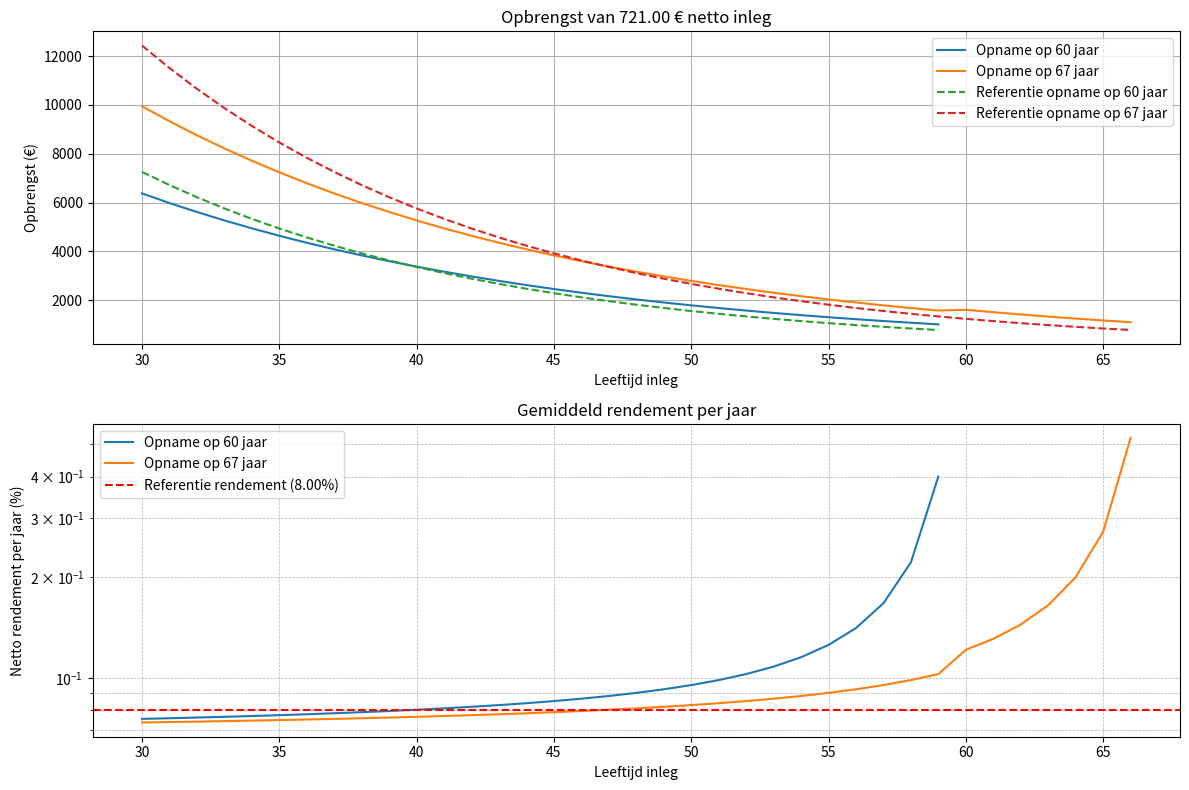

This chart was generated by the following Python code:
import matplotlib.pyplot as plt

RENDEMENT_REFERENTIE = 0.08  # Referentie rendement wereld ETF
RENDEMENT_PENSIOENFONDS_ARGENTA = 0.08 # jaarlijks rendement
KOSTEN_PENSIOENFONDS_ARGENTA = 1.44e-2  # jaarlijkse kosten
BELASTINGSVOORDEEL_PENSIOENSPAREN = 0.3  # Belastingsvoordeel bij inleg
BELASTING_PENSIOENSPAREN = 0.08  # Belastingpercentage bij opname (op inleg gedaan voor de 60ste verjaardag)


class Pensioenfonds:
    FISCAAL_MAXIMUM = 1030  # Fiscaal maximum voor jaarlijkse inleg pensioensparen
    
    def __init__(self, rendement, kosten, belastingsvoordeel=30e-2, belasting_opname=0.08):
        """
        Initialiseer een pensioenfonds.

        :param rente: Jaarlijkse rente in procent (bijv. 0.03 voor 3%)
        :param kosten: Jaarlijkse kosten in procent (bijv. 0.01 voor 1%)
        :param belastingsvoordeel: Belastingsvoordeel in procent (bijv. 0.3 voor 30%)
        :param belasting_opname: Belastingpercentage dat wordt afgehouden bij opname (bijv. 0.2 voor 20%), enkel van toepassing als de inleg voor de 60ste verjaardag is gedaan.
        """
        self.rendement = rendement
        self.kosten = kosten
        self.belastingsvoordeel = belastingsvoordeel
        self.belasting_opname = belasting_opname

    def opbrengst(self, leeftijd_inleg, leeftijd_afname, bruto_inleg=FISCAAL_MAXIMUM):
        """
        Bereken de opbrengst, netto inleg, totaal rendement en gemiddeld rendement per jaar.

        :param bruto_inleg: Het bedrag dat wordt ingelegd.
        :param leeftijd_inleg: De leeftijd waarop de inleg plaatsvindt.
        :param leeftijd_afname: De leeftijd waarop het kapitaal wordt opgenomen.
        :return: Een dict met netto 'opbrengst', 'inleg', 'rendement' en 'rendement_per_jaar'.
        """
        netto_inleg = bruto_inleg * (1 - self.belastingsvoordeel) # Dit is wat we werkelijk betalen, na aftrek belastingsvoordeel
        jaren = leeftijd_afname - leeftijd_inleg
        
        kapitaal = bruto_inleg
        for _ in range(jaren):
            kapitaal *= (1 + self.rendement - self.kosten)

        opbrengst_bruto = kapitaal

        # Belasting bij opname alleen toepassen als de inleg voor de 60ste verjaardag is gedaan
        if leeftijd_inleg < 60:
            opbrengst_netto = opbrengst_bruto * (1 - self.belasting_opname)
        else:
            opbrengst_netto = opbrengst_bruto

        netto_rendement = opbrengst_netto - netto_inleg
        netto_rendement_per_jaar = (opbrengst_netto / netto_inleg) ** (1 / jaren) - 1

        return {
            "opbrengst": opbrengst_netto,
            "inleg": netto_inleg,
            "rendement": netto_rendement,
            "rendement_per_jaar": netto_rendement_per_jaar
        }

    def plot_rendement(self, leeftijden_inleg_afname_pairs, referentie=RENDEMENT_REFERENTIE):
        """
        Genereer een plot van de opbrengsten en netto rendement per jaar voor meerdere combinaties van leeftijden van inleg en opname.

        :param leeftijden_inleg_afname_pairs: Een lijst van tuples, waarbij elke tuple bestaat uit een range van leeftijden voor inleg en een leeftijd voor opname.
        """
        plt.figure(figsize=(12, 8))

        for leeftijden_inleg, leeftijd_afname in leeftijden_inleg_afname_pairs:
            opbrengsten = []
            rendementen_per_jaar = []

            for leeftijd in leeftijden_inleg:
                resultaat = self.opbrengst(leeftijd_inleg=leeftijd, leeftijd_afname=leeftijd_afname)
                opbrengsten.append(resultaat["opbrengst"])
                rendementen_per_jaar.append(resultaat["rendement_per_jaar"])

            # Plot voor opbrengsten
            plt.subplot(2, 1, 1)
            plt.plot(leeftijden_inleg, opbrengsten, label=f"Opname op {leeftijd_afname} jaar")

        # Gebruik netto inleg voor referentie opbrengst
        netto_inleg = self.FISCAAL_MAXIMUM * (1 - self.belastingsvoordeel)
        for leeftijden_inleg, leeftijd_afname in leeftijden_inleg_afname_pairs:
            referentie_opbrengsten = []
            for leeftijd in leeftijden_inleg:
                jaren = leeftijd_afname - leeftijd
                referentie_kapitaal = netto_inleg
                for _ in range(jaren):
                    referentie_kapitaal *= (1 + referentie)
                referentie_opbrengsten.append(referentie_kapitaal)
            plt.subplot(2, 1, 1)
            plt.plot(leeftijden_inleg, referentie_opbrengsten, linestyle='--', label=f"Referentie opname op {leeftijd_afname} jaar")

        # Configuratie voor opbrengsten plot
        plt.subplot(2, 1, 1)
        plt.xlabel("Leeftijd inleg")
        plt.ylabel("Opbrengst (€)")
        plt.title(f"Opbrengst van {netto_inleg:.2f} € netto inleg")
        plt.grid(True)
        plt.legend()

        # Netto rendement per jaar
        plt.subplot(2, 1, 2)
        for leeftijden_inleg, leeftijd_afname in leeftijden_inleg_afname_pairs:
            rendementen_per_jaar = []
            for leeftijd in leeftijden_inleg:
                resultaat = self.opbrengst(leeftijd_inleg=leeftijd, leeftijd_afname=leeftijd_afname)
                rendementen_per_jaar.append(resultaat["rendement_per_jaar"])
            plt.semilogy(leeftijden_inleg, rendementen_per_jaar, label=f"Opname op {leeftijd_afname} jaar")

        plt.xlabel("Leeftijd inleg")
        plt.ylabel("Netto rendement per jaar (%)")
        plt.title("Gemiddeld rendement per jaar")
        plt.axhline(y=referentie, color='r', linestyle='--', label=f"Referentie rendement ({referentie * 100:.2f}%)")
        plt.grid(True, which='both', linestyle='--', linewidth=0.5)
        plt.legend()

        plt.tight_layout()
        plt.show()

pensioenfondsArgenta = Pensioenfonds(rendement=RENDEMENT_PENSIOENFONDS_ARGENTA, kosten=KOSTEN_PENSIOENFONDS_ARGENTA)
pensioenfondsArgenta.plot_rendement([(range(30, 60), 60), (range(30, 67), 67)])

# leeftijden_inleg_60 = range(30, 60)  # Mogelijke leeftijden voor inleg tot 60 jaar
# leeftijden_inleg_67 = range(30, 67)  # Mogelijke leeftijden voor inleg tot 67 jaar
# opbrengsten_60 = []
# opbrengsten_67 = []
# rendementen_per_jaar_60 = []
# rendementen_per_jaar_67 = []

# for leeftijd in leeftijden_inleg_60:
#     resultaat_60 = pensioenfondsArgenta.opbrengst(leeftijd_inleg=leeftijd, leeftijd_afname=60)
#     opbrengsten_60.append(resultaat_60["opbrengst"])
#     rendementen_per_jaar_60.append(resultaat_60["rendement_per_jaar"])

# for leeftijd in leeftijden_inleg_67:
#     resultaat_67 = pensioenfondsArgenta.opbrengst(leeftijd_inleg=leeftijd, leeftijd_afname=67)
#     opbrengsten_67.append(resultaat_67["opbrengst"])
#     rendementen_per_jaar_67.append(resultaat_67["rendement_per_jaar"])

# plt.figure(figsize=(12, 8))

# # Plot voor opbrengsten
# plt.subplot(2, 1, 1)
# plt.plot(leeftijden_inleg_60, opbrengsten_60, label="Opname op 60 jaar")
# plt.plot(leeftijden_inleg_67, opbrengsten_67, label="Opname op 67 jaar")
# plt.xlabel("Leeftijd inleg")
# plt.ylabel("Opbrengst (€)")
# plt.title(f"Opbrengst van {resultaat_60["inleg"]} € netto inleg")
# plt.grid(True)
# plt.legend()

# # Plot voor netto rendement per jaar
# plt.subplot(2, 1, 2)
# plt.plot(leeftijden_inleg_60, rendementen_per_jaar_60, label="Opname op 60 jaar")
# plt.plot(leeftijden_inleg_67, rendementen_per_jaar_67, label="Opname op 67 jaar")
# plt.xlabel("Leeftijd inleg")
# plt.ylabel("Netto rendement per jaar (%)")
# plt.title("Gemiddeld rendement per jaar")
# plt.grid(True)
# plt.legend()

# plt.tight_layout()
# plt.show()
